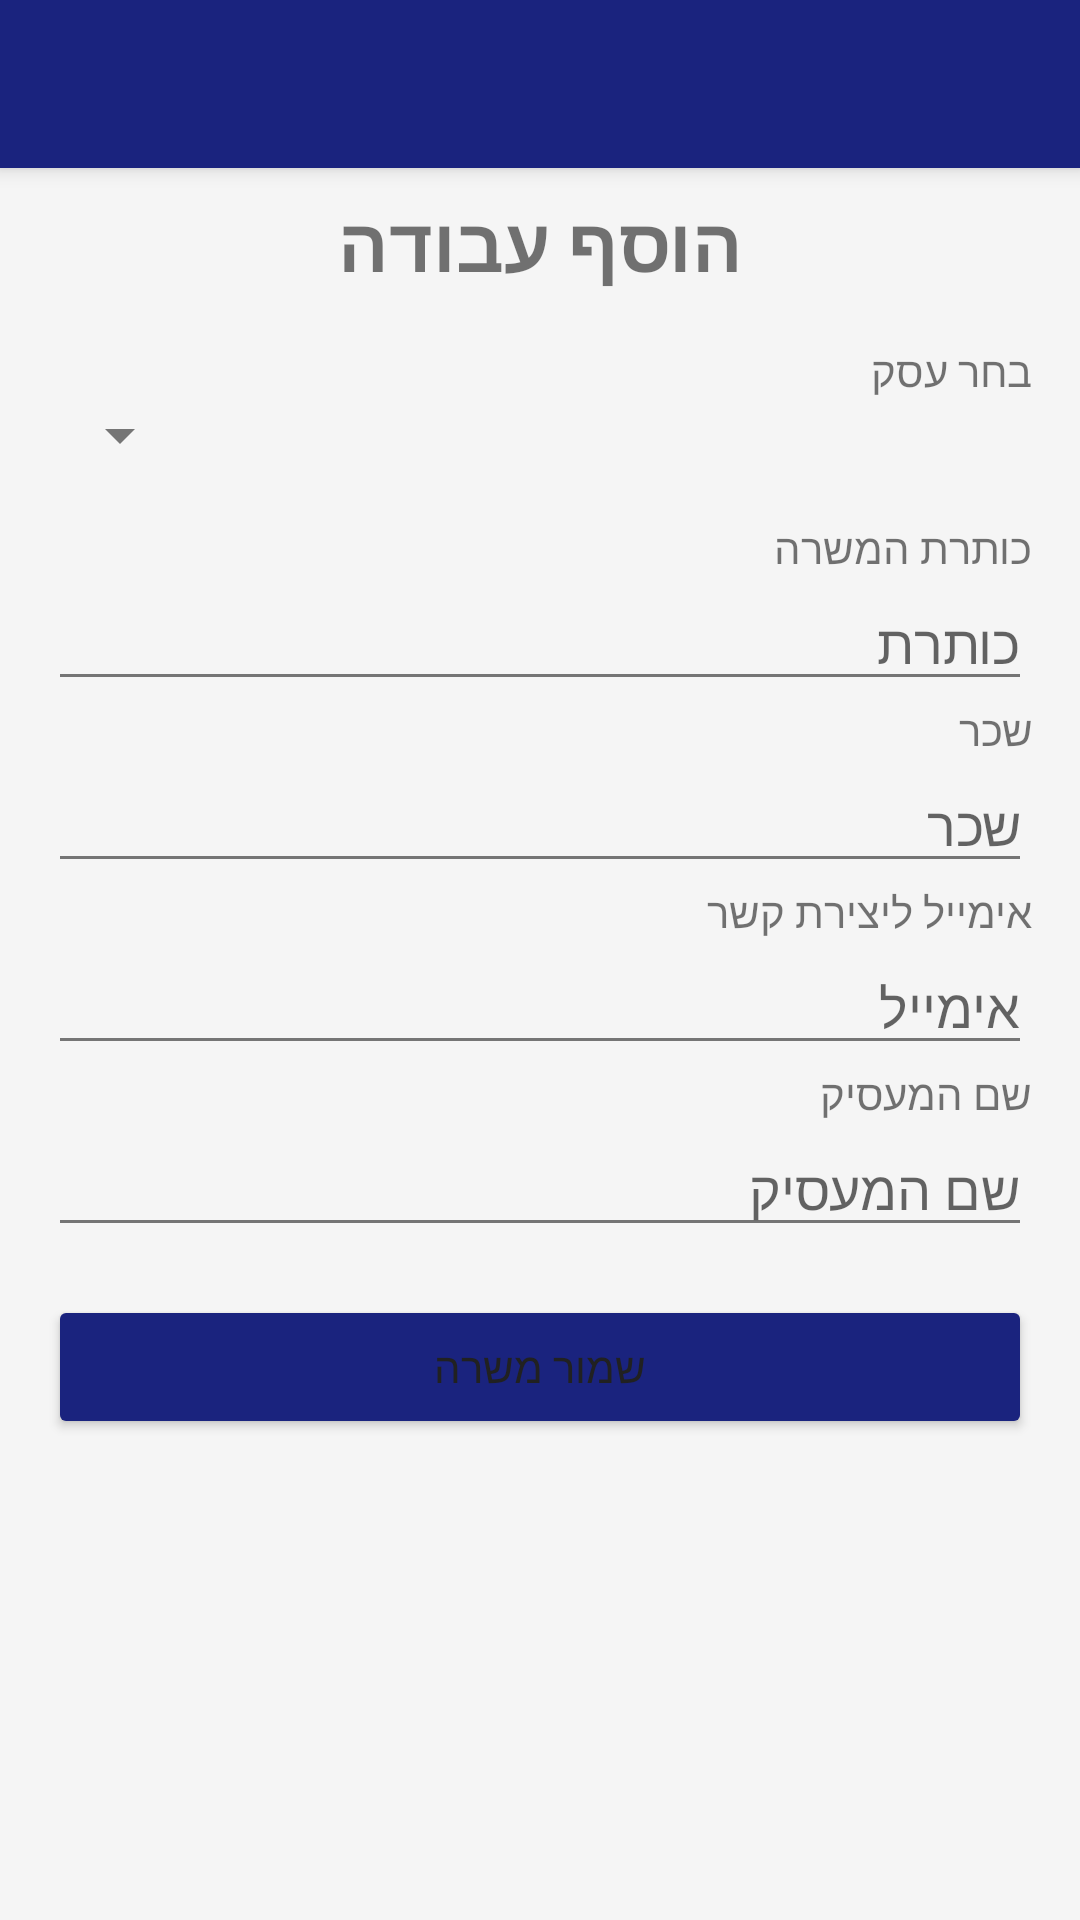

Produce the Android XML layout that renders to this screen, including the resource entries it uses.
<!-- AndroidManifest.xml: application theme Theme.MySignLanguege -->
<!-- res/layout/activity_add_job.xml -->
<?xml version="1.0" encoding="utf-8"?>
<androidx.constraintlayout.widget.ConstraintLayout xmlns:android="http://schemas.android.com/apk/res/android"
    xmlns:app="http://schemas.android.com/apk/res-auto"
    xmlns:tools="http://schemas.android.com/tools"
    android:id="@+id/main"
    android:layout_width="match_parent"
    android:layout_height="match_parent"
    android:background="#f5f5f5"
    android:layoutDirection="rtl"
    tools:context=".screens.AddJob">

    
    <androidx.appcompat.widget.Toolbar
        android:id="@+id/toolbar"
        android:layout_width="0dp"
        android:layout_height="?attr/actionBarSize"
        android:background="#1A237E"
        android:elevation="4dp"
        android:title="הוספת משרה"
        android:titleTextColor="@color/black"
        app:layout_constraintTop_toTopOf="parent"
        app:layout_constraintStart_toStartOf="parent"
        app:layout_constraintEnd_toEndOf="parent" />

    
    <TextView
        android:id="@+id/textView13"
        android:layout_width="0dp"
        android:layout_height="wrap_content"
        android:text="הוסף עבודה"
        android:textSize="25sp"
        android:textStyle="bold"
        android:gravity="center"
        app:layout_constraintTop_toBottomOf="@id/toolbar"
        app:layout_constraintStart_toStartOf="parent"
        app:layout_constraintEnd_toEndOf="parent"
        android:layout_marginTop="8dp" />

    
    <ScrollView
        android:id="@+id/scrollView"
        android:layout_width="0dp"
        android:layout_height="0dp"
        android:fillViewport="true"
        app:layout_constraintTop_toBottomOf="@id/textView13"
        app:layout_constraintBottom_toBottomOf="parent"
        app:layout_constraintStart_toStartOf="parent"
        app:layout_constraintEnd_toEndOf="parent">

        <LinearLayout
            android:layout_width="match_parent"
            android:layout_height="wrap_content"
            android:orientation="vertical"
            android:padding="16dp"
            android:layoutDirection="rtl">

            
            <TextView
                android:layout_width="wrap_content"
                android:layout_height="wrap_content"
                android:text="בחר עסק" />

            <Spinner
                android:id="@+id/spinner_business"
                android:layout_width="match_parent"
                android:layout_height="wrap_content"
                android:layout_marginBottom="16dp" />

            
            <TextView
                android:layout_width="wrap_content"
                android:layout_height="wrap_content"
                android:text="כותרת המשרה" />

            <EditText
                android:id="@+id/input_job_title"
                android:layout_width="match_parent"
                android:layout_height="wrap_content"
                android:hint="כותרת"
                android:inputType="textCapWords" />

            
            <TextView
                android:layout_width="wrap_content"
                android:layout_height="wrap_content"
                android:text="שכר" />

            <EditText
                android:id="@+id/input_salary"
                android:layout_width="match_parent"
                android:layout_height="wrap_content"
                android:hint="שכר"
                android:inputType="numberDecimal" />

            
            <TextView
                android:layout_width="wrap_content"
                android:layout_height="wrap_content"
                android:text="אימייל ליצירת קשר" />

            <EditText
                android:id="@+id/input_email"
                android:layout_width="match_parent"
                android:layout_height="wrap_content"
                android:hint="אימייל"
                android:inputType="textEmailAddress" />

            
            <TextView
                android:layout_width="wrap_content"
                android:layout_height="wrap_content"
                android:text="שם המעסיק" />

            <EditText
                android:id="@+id/input_employer_name"
                android:layout_width="match_parent"
                android:layout_height="wrap_content"
                android:hint="שם המעסיק"
                android:inputType="textCapWords" />

            
            <Button
                android:id="@+id/btn_save_job"
                android:layout_width="match_parent"
                android:layout_height="wrap_content"
                android:text="שמור משרה"
                android:backgroundTint="#1A237E"
                android:layout_marginTop="16dp" />

        </LinearLayout>
    </ScrollView>

</androidx.constraintlayout.widget.ConstraintLayout>
<!-- resources referenced by this layout -->
<resources>
  <color name="black">#000000</color>
  <style name="Theme.MySignLanguege" parent="Theme.MaterialComponents.DayNight.NoActionBar">
          
          <item name="colorPrimary">@color/primary</item>
          <item name="colorPrimaryVariant">@color/primary_dark</item>
          <item name="colorOnPrimary">@color/white</item>
          
          
          <item name="colorSecondary">@color/accent</item>
          <item name="colorSecondaryVariant">@color/accent_light</item>
          <item name="colorOnSecondary">@color/white</item>
          
          
          <item name="android:statusBarColor">@color/primary_dark</item>
          <item name="android:windowLightStatusBar">false</item>
          <item name="android:navigationBarColor">@color/primary_dark</item>
          <item name="android:windowLightNavigationBar">false</item>
          
          
          <item name="android:colorBackground">@color/white</item>
          <item name="colorSurface">@color/white</item>
          <item name="colorOnBackground">@color/text_primary</item>
          <item name="colorOnSurface">@color/text_primary</item>
          
          
          <item name="android:textColorPrimary">@color/text_primary</item>
          <item name="android:textColorSecondary">@color/text_secondary</item>
      </style>
  <color name="primary">#1A237E</color>
  <color name="primary_dark">#0D47A1</color>
  <color name="white">#FFFFFF</color>
  <color name="accent">#2962FF</color>
  <color name="accent_light">#64B5F6</color>
  <color name="text_primary">#212121</color>
  <color name="text_secondary">#757575</color>
</resources>
